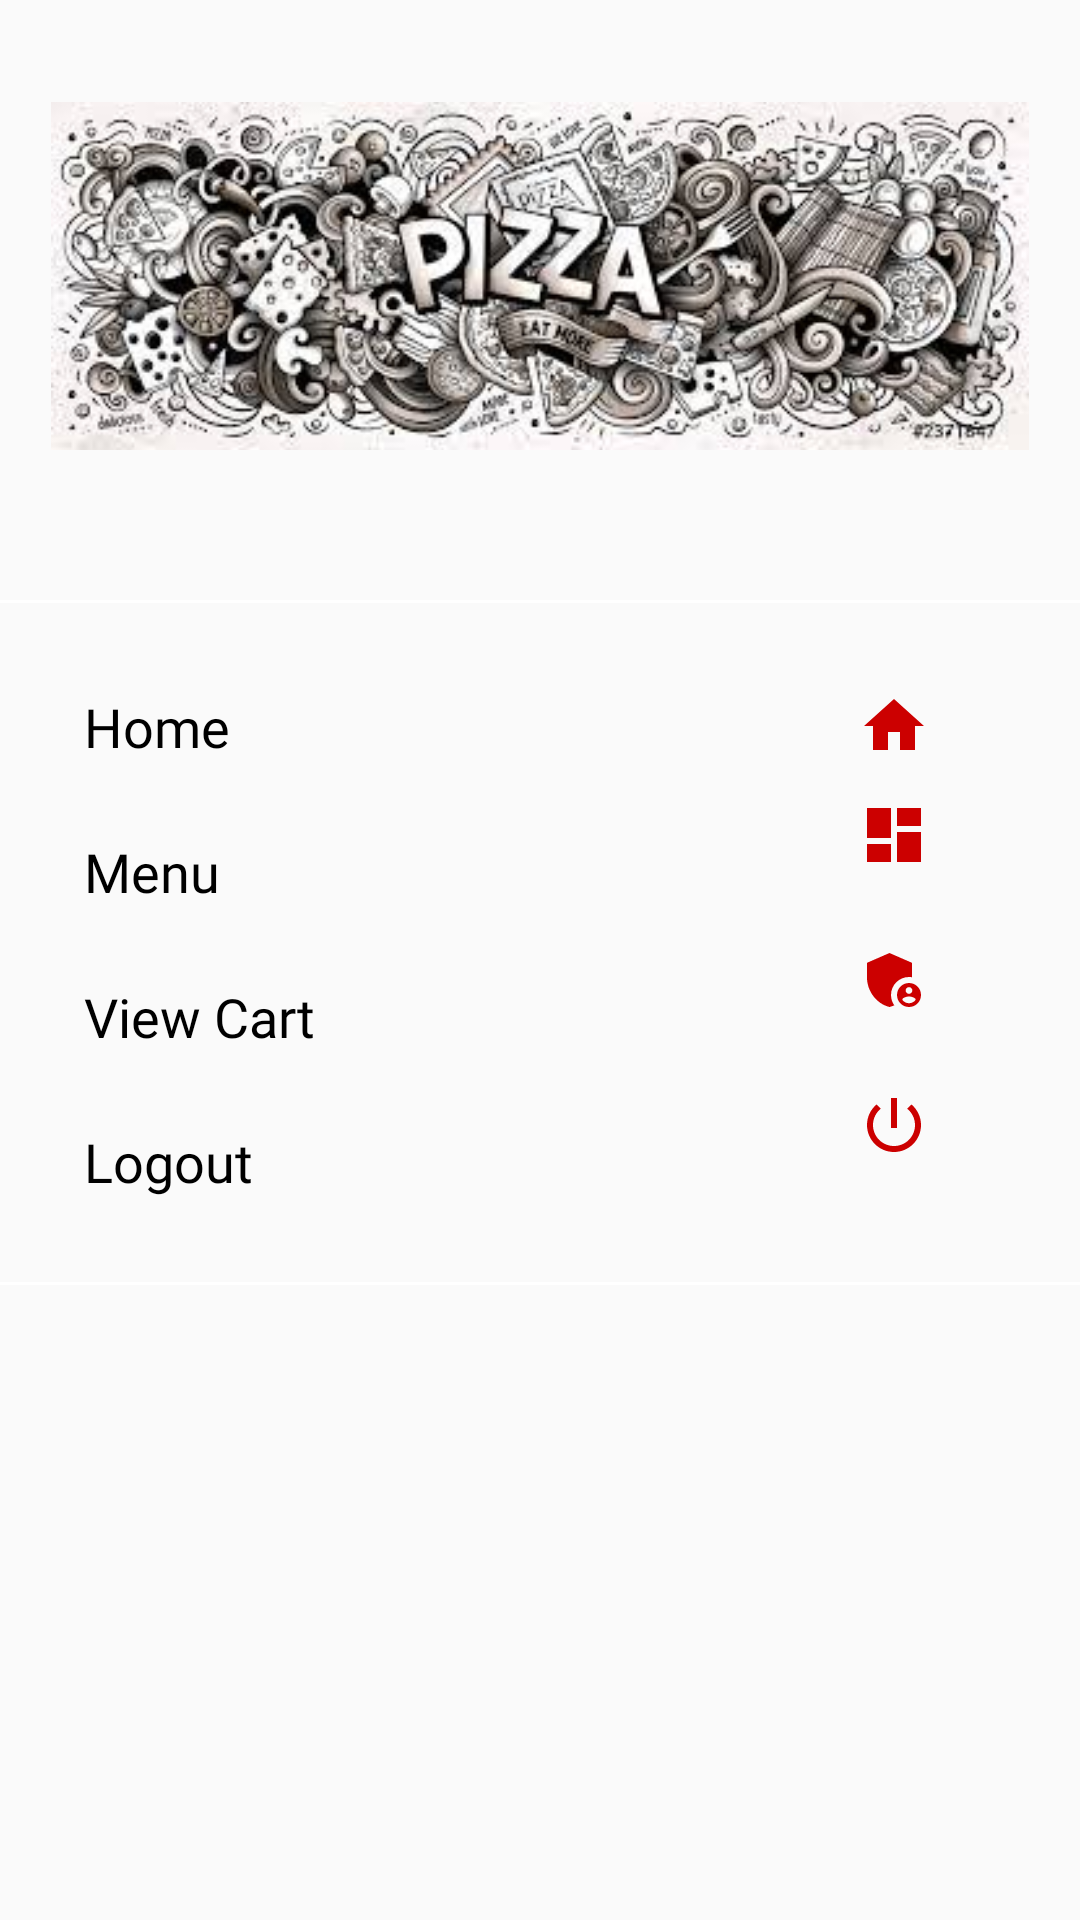

Reconstruct the res/layout file that produces this screen, plus the resources it refers to.
<!-- AndroidManifest.xml: application theme Theme.Pizza_4_u -->
<!-- res/layout/main_navigation_drawer.xml -->
<?xml version="1.0" encoding="utf-8"?>
<LinearLayout xmlns:android="http://schemas.android.com/apk/res/android"
    android:layout_width="match_parent"
    android:layout_height="match_parent"
    android:orientation="vertical">

    <ImageView
        android:layout_width="match_parent"
        android:layout_height="150dp"
        android:layout_margin="17dp"
        android:layout_gravity="center"
        android:onClick="ClickLogo"
        android:src="@drawable/w2"
        />

    <View
        android:layout_width="match_parent"
        android:layout_height="1dp"
        android:layout_marginTop="16dp"
        android:layout_marginBottom="17dp"
        android:background="@color/white"
        />
    <LinearLayout
        android:layout_width="match_parent"
        android:layout_height="wrap_content"
        android:orientation="horizontal"
        android:gravity="center_vertical"
        android:onClick="Clickhome"
        >

        <TextView
            android:layout_width="0dp"
            android:layout_height="wrap_content"
            android:layout_marginStart="16dp"
            android:layout_weight="1"
            android:fontFamily="@font/adamina"
            android:padding="12dp"
            android:text="Home"
            android:textColor="@color/black"
            android:textSize="18sp" />

        <ImageView
            android:layout_width="wrap_content"
            android:layout_height="wrap_content"
            android:layout_marginEnd="50dp"
            android:src="@drawable/ic_baseline_home_24"
            />






    </LinearLayout>

    <LinearLayout
        android:layout_width="match_parent"
        android:layout_height="wrap_content"
        android:orientation="horizontal"
        android:layout_gravity="center_vertical"
        android:onClick="clickMenu"
        >

        <TextView
            android:layout_width="0dp"
            android:layout_height="wrap_content"
            android:layout_weight="1"
            android:fontFamily="@font/adamina"
            android:text="Menu"
            android:textColor="@color/black"
            android:textSize="18sp"
            android:padding="12dp"
            android:layout_marginStart="16dp"
            />
        <ImageView
            android:layout_width="wrap_content"
            android:layout_height="wrap_content"
            android:layout_marginEnd="50dp"
            android:src="@drawable/ic_baseline_dashboard_24"
            />



    </LinearLayout>


    <LinearLayout
        android:layout_width="match_parent"
        android:layout_height="wrap_content"
        android:orientation="horizontal"
        android:layout_gravity="center_vertical"
        android:onClick="clickAdminLogin"
        >

        <TextView
            android:layout_width="0dp"
            android:layout_height="wrap_content"
            android:layout_weight="1"
            android:text="View Cart"
            android:fontFamily="@font/adamina"
            android:padding="12dp"
            android:onClick="ViewCart"
            android:textColor="@color/black"
            android:textSize="18sp"
            android:layout_marginStart="16dp"
            />
        <ImageView
            android:layout_width="wrap_content"
            android:layout_height="wrap_content"
            android:layout_marginEnd="50dp"
            android:src="@drawable/ic_baseline_admin_panel_settings_24"
            />



    </LinearLayout>


    <LinearLayout
        android:layout_width="match_parent"
        android:layout_height="wrap_content"
        android:orientation="horizontal"
        android:layout_gravity="center_vertical"
        android:onClick="ClickLogout"
        >

        <TextView
            android:layout_width="0dp"
            android:layout_height="wrap_content"
            android:layout_marginStart="16dp"
            android:layout_weight="1"
            android:fontFamily="@font/adamina"
            android:padding="12dp"
            android:text="Logout"
            android:textColor="@color/black"
            android:textSize="18sp" />
        <ImageView
            android:layout_width="wrap_content"
            android:layout_height="wrap_content"
            android:layout_marginEnd="50dp"
            android:src="@drawable/ic_baseline_power_settings_new_24"
            />



    </LinearLayout>

    <View
        android:layout_width="match_parent"
        android:layout_height="1dp"
        android:layout_marginTop="16dp"
        android:layout_marginBottom="17dp"
        android:background="@color/white"
        />

</LinearLayout>
<!-- resources referenced by this layout -->
<resources>
  <!-- drawable ic_baseline_admin_panel_settings_24 (drawable-v24) -->
  <vector android:height="24dp" android:tint="?attr/background"
      android:viewportHeight="24" android:viewportWidth="24"
      android:width="24dp" xmlns:android="http://schemas.android.com/apk/res/android">
      <path android:fillColor="@android:color/holo_red_dark" android:pathData="M17,11c0.34,0 0.67,0.04 1,0.09V6.27L10.5,3L3,6.27v4.91c0,4.54 3.2,8.79 7.5,9.82c0.55,-0.13 1.08,-0.32 1.6,-0.55C11.41,19.47 11,18.28 11,17C11,13.69 13.69,11 17,11z"/>
      <path android:fillColor="@android:color/holo_red_dark" android:pathData="M17,13c-2.21,0 -4,1.79 -4,4c0,2.21 1.79,4 4,4s4,-1.79 4,-4C21,14.79 19.21,13 17,13zM17,14.38c0.62,0 1.12,0.51 1.12,1.12s-0.51,1.12 -1.12,1.12s-1.12,-0.51 -1.12,-1.12S16.38,14.38 17,14.38zM17,19.75c-0.93,0 -1.74,-0.46 -2.24,-1.17c0.05,-0.72 1.51,-1.08 2.24,-1.08s2.19,0.36 2.24,1.08C18.74,19.29 17.93,19.75 17,19.75z"/>
  </vector>
  <!-- drawable ic_baseline_dashboard_24 (drawable-v24) -->
  <vector xmlns:android="http://schemas.android.com/apk/res/android"
      android:width="24dp"
      android:height="24dp"
      android:viewportWidth="24"
      android:viewportHeight="24"
      android:tint="?attr/background">
    <path
        android:fillColor="@android:color/holo_red_dark"
        android:pathData="M3,13h8L11,3L3,3v10zM3,21h8v-6L3,15v6zM13,21h8L21,11h-8v10zM13,3v6h8L21,3h-8z"/>
  </vector>
  <!-- drawable ic_baseline_home_24 (drawable-v24) -->
  <vector xmlns:android="http://schemas.android.com/apk/res/android"
      android:width="24dp"
      android:height="24dp"
      android:viewportWidth="24"
      android:viewportHeight="24"
      android:tint="?attr/background">
    <path
        android:fillColor="@android:color/holo_red_dark"
        android:pathData="M10,20v-6h4v6h5v-8h3L12,3 2,12h3v8z"/>
  </vector>
  <!-- drawable ic_baseline_power_settings_new_24 (drawable-v24) -->
  <vector xmlns:android="http://schemas.android.com/apk/res/android"
      android:width="24dp"
      android:height="24dp"
      android:viewportWidth="24"
      android:viewportHeight="24"
      android:tint="?attr/background">
    <path
        android:fillColor="@android:color/holo_red_dark"
        android:pathData="M13,3h-2v10h2L13,3zM17.83,5.17l-1.42,1.42C17.99,7.86 19,9.81 19,12c0,3.87 -3.13,7 -7,7s-7,-3.13 -7,-7c0,-2.19 1.01,-4.14 2.58,-5.42L6.17,5.17C4.23,6.82 3,9.26 3,12c0,4.97 4.03,9 9,9s9,-4.03 9,-9c0,-2.74 -1.23,-5.18 -3.17,-6.83z"/>
  </vector>
  <!-- drawable w2: jpeg bitmap (drawable-v24, 20606 bytes) -->
  <style name="Theme.Pizza_4_u" parent="Theme.AppCompat.Light.NoActionBar">
          
          <item name="colorPrimary">@color/purple_500</item>
          <item name="colorPrimaryVariant">@color/purple_700</item>
          <item name="colorOnPrimary">@color/white</item>
          
          <item name="colorSecondary">@color/teal_200</item>
          <item name="colorSecondaryVariant">@color/teal_700</item>
          <item name="colorOnSecondary">@color/black</item>
          
          <item name="android:statusBarColor">?attr/colorPrimaryVariant</item>
          
      </style>
  <!-- not gathered from this repository: default colours our renderer supplied (Android Studio template values) -->
  <color name="purple_500">#FF6200EE</color>
  <color name="purple_700">#FF3700B3</color>
  <color name="teal_200">#FF03DAC5</color>
  <color name="teal_700">#FF018786</color>
  <color name="black">#FF000000</color>
  <color name="white">#FFFFFFFF</color>
</resources>
